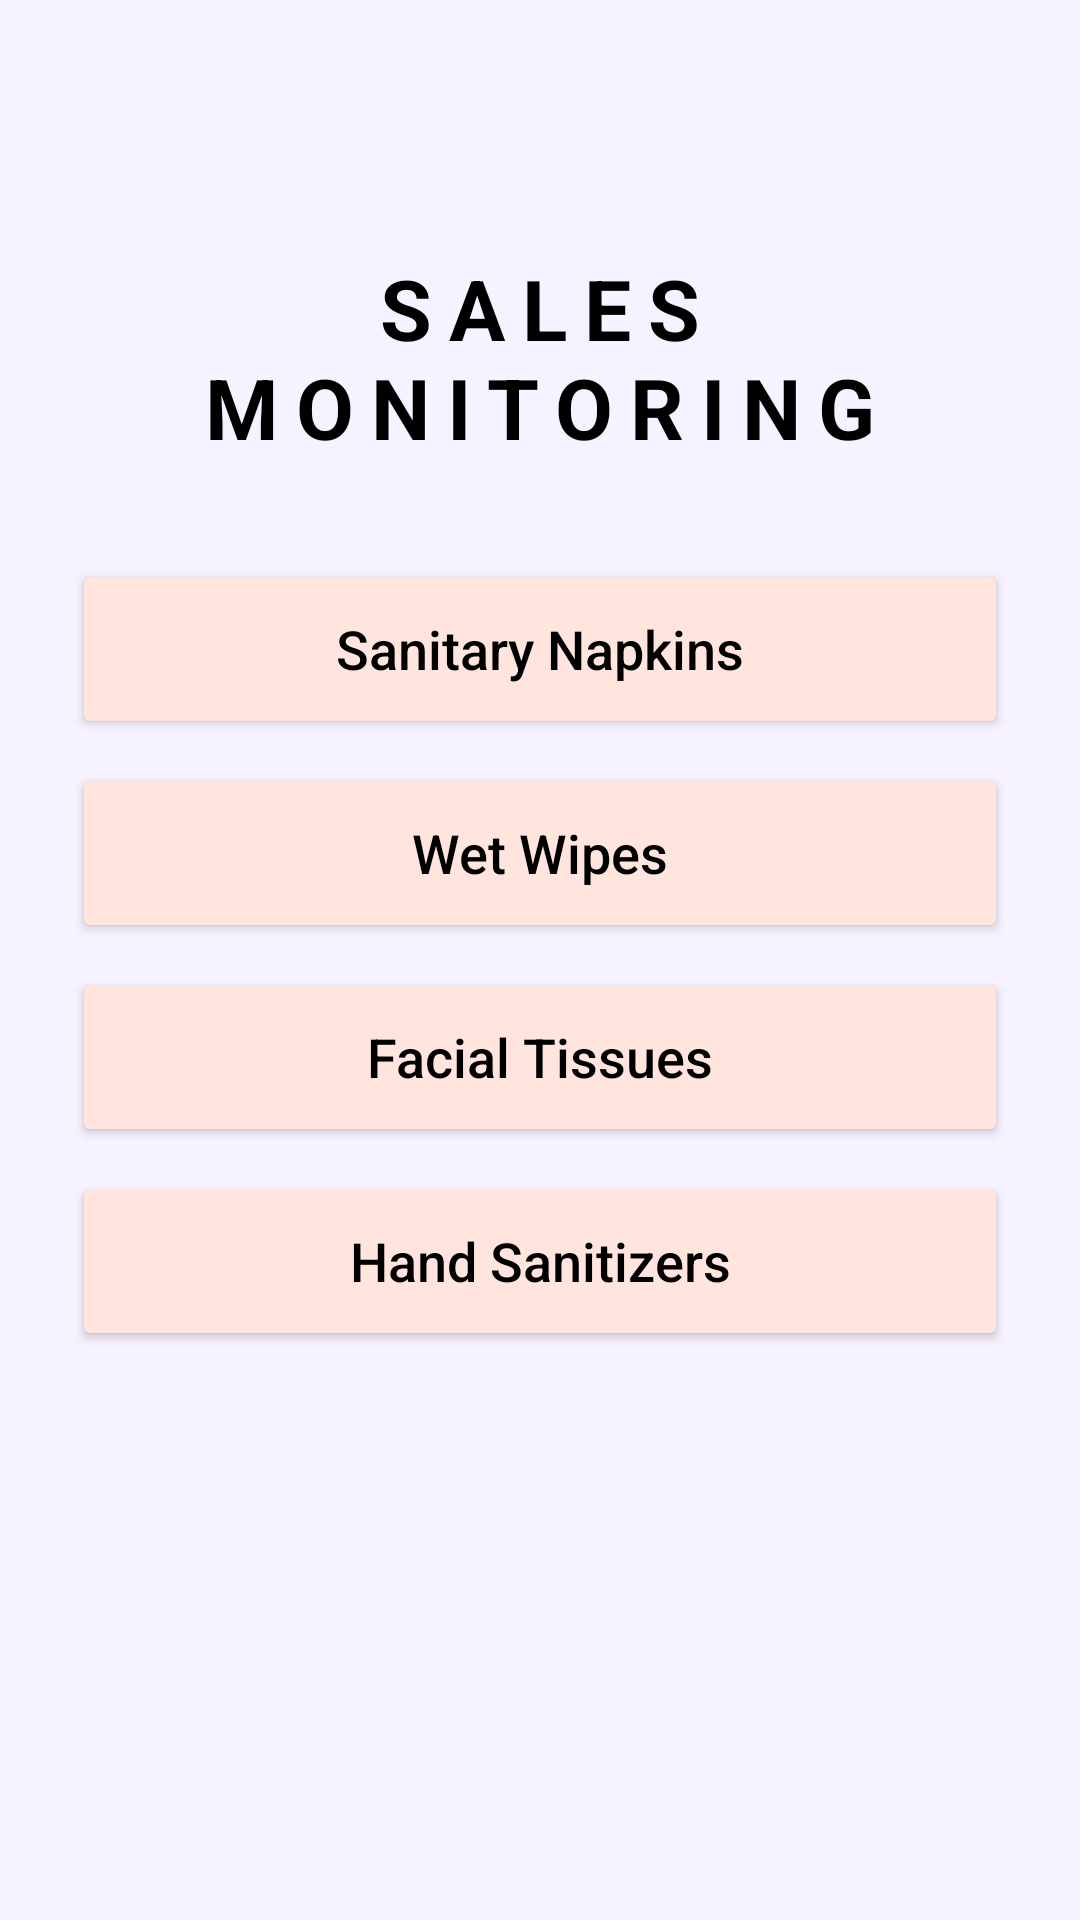

Layout XML and referenced resources for this Android screen:
<!-- AndroidManifest.xml: application theme Theme.Sanivend -->
<!-- res/layout/activity_sales_monitoring.xml -->
<?xml version="1.0" encoding="utf-8"?>
<androidx.constraintlayout.widget.ConstraintLayout xmlns:android="http://schemas.android.com/apk/res/android"
    xmlns:app="http://schemas.android.com/apk/res-auto"
    xmlns:tools="http://schemas.android.com/tools"
    android:id="@+id/main"
    android:layout_width="match_parent"
    android:layout_height="match_parent"
    android:background="@color/background_color"
    android:padding="24dp"
    tools:context=".SalesMonitoringActivity">

    <TextView
        android:id="@+id/sales_monitoring_title"
        android:layout_width="wrap_content"
        android:layout_height="wrap_content"
        android:layout_marginTop="60dp"
        android:gravity="center"
        android:letterSpacing="0.2"
        android:text="@string/sales_monitoring_title"
        android:textColor="@color/black"
        android:textSize="28sp"
        android:textStyle="bold"
        app:layout_constraintEnd_toEndOf="parent"
        app:layout_constraintStart_toStartOf="parent"
        app:layout_constraintTop_toTopOf="parent" />

    <ScrollView
        android:layout_width="match_parent"
        android:layout_height="0dp"
        android:layout_marginTop="32dp"
        android:scrollbars="none"
        app:layout_constraintBottom_toBottomOf="parent"
        app:layout_constraintTop_toBottomOf="@id/sales_monitoring_title">

        <LinearLayout
            android:layout_width="match_parent"
            android:layout_height="wrap_content"
            android:orientation="vertical">

            
            <Button
                android:id="@+id/btn_sales_napkins"
                android:layout_width="match_parent"
                android:layout_height="60dp"
                android:layout_marginBottom="8dp"
                android:backgroundTint="@color/peach_button"
                android:text="@string/sanitary_napkins"
                android:textAllCaps="false"
                android:textColor="@color/black"
                android:textSize="18sp"
                app:cornerRadius="30dp" />

            <LinearLayout
                android:id="@+id/containerNapkins"
                android:layout_width="match_parent"
                android:layout_height="wrap_content"
                android:orientation="vertical"
                android:visibility="gone">

                <include layout="@layout/layout_sales_table_header" />

                <androidx.recyclerview.widget.RecyclerView
                    android:id="@+id/rvSanitaryNapkins"
                    android:layout_width="match_parent"
                    android:layout_height="wrap_content"
                    android:layout_marginBottom="16dp"
                    tools:listitem="@layout/item_sales_row" />
            </LinearLayout>

            
            <Button
                android:id="@+id/btn_sales_wipes"
                android:layout_width="match_parent"
                android:layout_height="60dp"
                android:layout_marginBottom="8dp"
                android:backgroundTint="@color/peach_button"
                android:text="@string/wet_wipes"
                android:textAllCaps="false"
                android:textColor="@color/black"
                android:textSize="18sp"
                app:cornerRadius="30dp" />

            <LinearLayout
                android:id="@+id/containerWipes"
                android:layout_width="match_parent"
                android:layout_height="wrap_content"
                android:orientation="vertical"
                android:visibility="gone">

                <include layout="@layout/layout_sales_table_header" />

                <androidx.recyclerview.widget.RecyclerView
                    android:id="@+id/rvWetWipes"
                    android:layout_width="match_parent"
                    android:layout_height="wrap_content"
                    android:layout_marginBottom="16dp"
                    tools:listitem="@layout/item_sales_row" />
            </LinearLayout>

            
            <Button
                android:id="@+id/btn_sales_tissues"
                android:layout_width="match_parent"
                android:layout_height="60dp"
                android:layout_marginBottom="8dp"
                android:backgroundTint="@color/peach_button"
                android:text="@string/facial_tissues"
                android:textAllCaps="false"
                android:textColor="@color/black"
                android:textSize="18sp"
                app:cornerRadius="30dp" />

            <LinearLayout
                android:id="@+id/containerTissues"
                android:layout_width="match_parent"
                android:layout_height="wrap_content"
                android:orientation="vertical"
                android:visibility="gone">

                <include layout="@layout/layout_sales_table_header" />

                <androidx.recyclerview.widget.RecyclerView
                    android:id="@+id/rvFacialTissues"
                    android:layout_width="match_parent"
                    android:layout_height="wrap_content"
                    android:layout_marginBottom="16dp"
                    tools:listitem="@layout/item_sales_row" />
            </LinearLayout>

            
            <Button
                android:id="@+id/btn_sales_sanitizers"
                android:layout_width="match_parent"
                android:layout_height="60dp"
                android:layout_marginBottom="8dp"
                android:backgroundTint="@color/peach_button"
                android:text="@string/hand_sanitizers"
                android:textAllCaps="false"
                android:textColor="@color/black"
                android:textSize="18sp"
                app:cornerRadius="30dp" />

            <LinearLayout
                android:id="@+id/containerSanitizers"
                android:layout_width="match_parent"
                android:layout_height="wrap_content"
                android:orientation="vertical"
                android:visibility="gone">

                <include layout="@layout/layout_sales_table_header" />

                <androidx.recyclerview.widget.RecyclerView
                    android:id="@+id/rvHandSanitizers"
                    android:layout_width="match_parent"
                    android:layout_height="wrap_content"
                    android:layout_marginBottom="16dp"
                    tools:listitem="@layout/item_sales_row" />
            </LinearLayout>

        </LinearLayout>
    </ScrollView>

</androidx.constraintlayout.widget.ConstraintLayout>
<!-- res/layout/layout_sales_table_header.xml (included above) -->
<?xml version="1.0" encoding="utf-8"?>
<LinearLayout xmlns:android="http://schemas.android.com/apk/res/android"
    android:layout_width="match_parent"
    android:layout_height="wrap_content"
    android:orientation="horizontal"
    android:paddingBottom="8dp"
    android:weightSum="3">

    <TextView
        android:layout_width="0dp"
        android:layout_height="wrap_content"
        android:layout_weight="1"
        android:layout_marginEnd="4dp"
        android:background="@color/table_header"
        android:gravity="center"
        android:padding="12dp"
        android:text="Item(s) Sold"
        android:textColor="@color/black"
        android:textStyle="bold"
        android:textSize="12sp" />

    <TextView
        android:layout_width="0dp"
        android:layout_height="wrap_content"
        android:layout_weight="1"
        android:layout_marginHorizontal="4dp"
        android:background="@color/table_header"
        android:gravity="center"
        android:padding="12dp"
        android:text="Date"
        android:textColor="@color/black"
        android:textStyle="bold"
        android:textSize="12sp" />

    <TextView
        android:layout_width="0dp"
        android:layout_height="wrap_content"
        android:layout_weight="1"
        android:layout_marginStart="4dp"
        android:background="@color/table_header"
        android:gravity="center"
        android:padding="12dp"
        android:text="Time"
        android:textColor="@color/black"
        android:textStyle="bold"
        android:textSize="12sp" />

</LinearLayout>
<!-- res/layout/item_sales_row.xml (included above) -->
<?xml version="1.0" encoding="utf-8"?>
<LinearLayout xmlns:android="http://schemas.android.com/apk/res/android"
    android:layout_width="match_parent"
    android:layout_height="wrap_content"
    android:orientation="vertical"
    android:paddingBottom="4dp">

    <LinearLayout
        android:id="@+id/row_content"
        android:layout_width="match_parent"
        android:layout_height="wrap_content"
        android:orientation="horizontal"
        android:weightSum="3">

        <EditText
            android:id="@+id/et_items_sold"
            android:layout_width="0dp"
            android:layout_height="wrap_content"
            android:layout_weight="1"
            android:layout_marginEnd="4dp"
            android:background="@color/table_row"
            android:gravity="center"
            android:padding="12dp"
            android:textColor="@color/black"
            android:textSize="12sp"
            android:inputType="text"
            android:importantForAutofill="no"
            android:hint="" />

        <TextView
            android:id="@+id/tv_date"
            android:layout_width="0dp"
            android:layout_height="wrap_content"
            android:layout_weight="1"
            android:layout_marginHorizontal="4dp"
            android:background="@color/table_row"
            android:gravity="center"
            android:padding="12dp"
            android:textColor="@color/black"
            android:textSize="12sp" />

        <TextView
            android:id="@+id/tv_time"
            android:layout_width="0dp"
            android:layout_height="wrap_content"
            android:layout_weight="1"
            android:layout_marginStart="4dp"
            android:background="@color/table_row"
            android:gravity="center"
            android:padding="12dp"
            android:textColor="@color/black"
            android:textSize="12sp" />
    </LinearLayout>

    <TextView
        android:id="@+id/tv_no_data"
        android:layout_width="match_parent"
        android:layout_height="wrap_content"
        android:gravity="center"
        android:padding="12dp"
        android:text="No transactions yet"
        android:visibility="gone" />
</LinearLayout>
<!-- resources referenced by this layout -->
<resources>
  <color name="background_color">#F7F2FF</color>
  <color name="black">#FF000000</color>
  <color name="peach_button">#FFE5DD</color>
  <color name="table_header">#BA9EFA</color>
  <color name="table_row">#E7DEFF</color>
  <string name="facial_tissues">Facial Tissues</string>
  <string name="hand_sanitizers">Hand Sanitizers</string>
  <string name="sales_monitoring_title">SALES\nMONITORING</string>
  <string name="sanitary_napkins">Sanitary Napkins</string>
  <string name="wet_wipes">Wet Wipes</string>
  <style name="Theme.Sanivend" parent="Base.Theme.Sanivend" />
  <style name="Base.Theme.Sanivend" parent="Theme.Material3.DayNight.NoActionBar">
          
          
      </style>
</resources>
